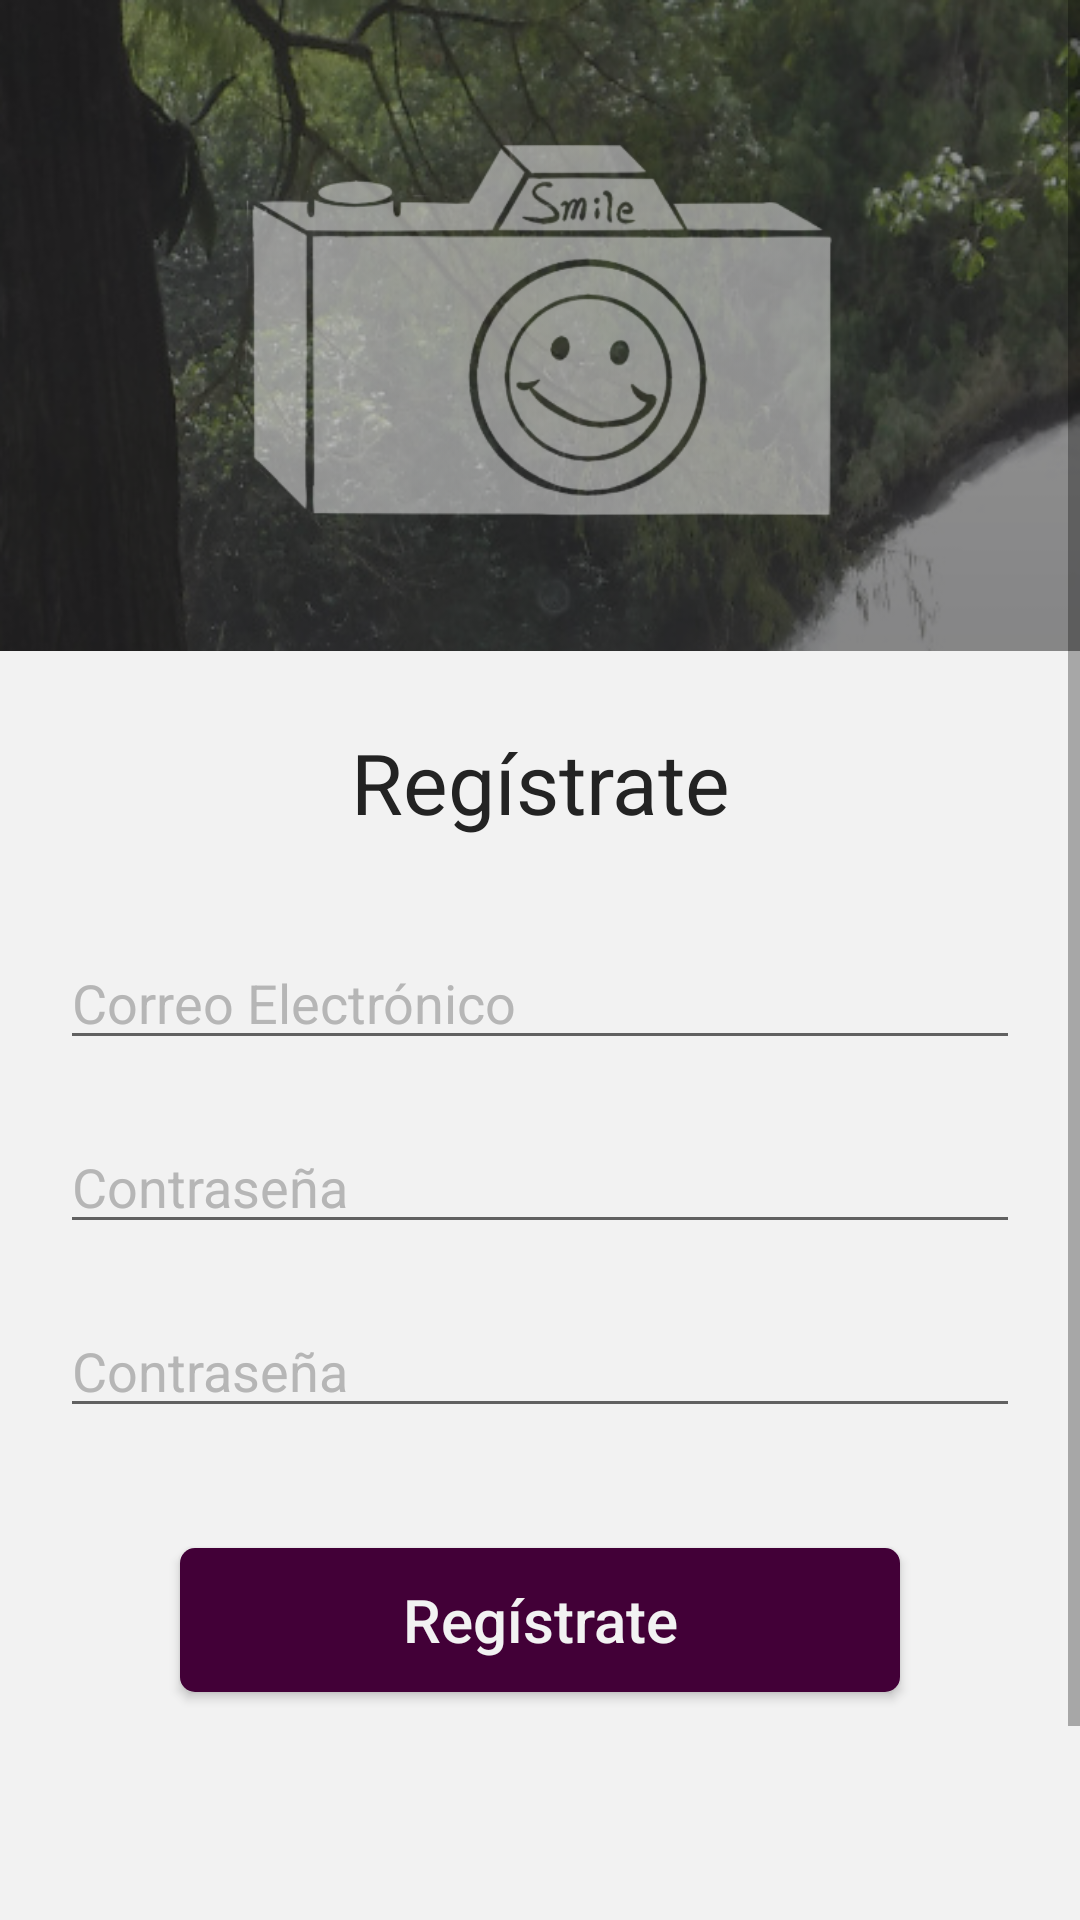

This screen was rendered from an Android layout file. Write that file and the resources it references.
<!-- AndroidManifest.xml: application theme AppTheme -->
<!-- res/layout/activity_registration.xml -->
<?xml version="1.0" encoding="utf-8"?>
<ScrollView xmlns:android="http://schemas.android.com/apk/res/android"
        xmlns:app="http://schemas.android.com/apk/res-auto"
        xmlns:tools="http://schemas.android.com/tools"
        android:layout_width="match_parent"
        android:layout_height="match_parent"
        tools:context="com.changos.photoshare.login.Registration"
        android:background="@drawable/background2">

    <LinearLayout
        android:layout_width="match_parent"
        android:layout_height="match_parent"
        android:orientation="vertical">
        <ImageView
            android:id="@+id/imageView"
            android:layout_width="match_parent"
            android:layout_height="217dp"
            android:tint="#e6e6e6"
            android:alpha="0.55"
            android:tintMode="src_atop"
            app:srcCompat="@drawable/ic_jimmy"/>

        <LinearLayout
            android:layout_width="match_parent"
            android:layout_height="495dp"
            android:layout_alignParentBottom="true"
            android:background="@color/secondaryTextColor"
            android:orientation="vertical"
            android:paddingLeft="20dp"

            android:paddingRight="20dp">

            <TextView
                android:id="@+id/tituloRegistrate"
                android:layout_width="match_parent"
                android:layout_height="50dp"
                android:layout_marginBottom="20dp"
                android:layout_marginTop="25dp"
                android:gravity="center_horizontal"
                android:text="@string/Registrate"
                android:textColor="@color/primaryTextColor"
                android:textSize="28sp" />

            <EditText
                android:id="@+id/createEmail"
                android:layout_width="match_parent"
                android:layout_height="wrap_content"
                android:layout_marginBottom="20dp"
                android:ems="10"
                android:hint="@string/email"
                android:inputType="textEmailAddress"
                android:textColor="@color/primaryTextColor"
                android:textColorHint="@color/hintTextColorsito" />

            <EditText
                android:id="@+id/createPassword"
                android:layout_width="match_parent"
                android:layout_height="wrap_content"
                android:layout_marginBottom="20dp"
                android:ems="10"
                android:hint="@string/contrasena"
                android:inputType="textPassword"
                android:textColor="@color/primaryTextColor"
                android:textColorHint="@color/hintTextColorsito" />

            <EditText
                android:id="@+id/createPasswordConfirm"
                android:layout_width="match_parent"
                android:layout_height="wrap_content"
                android:ems="10"
                android:hint="@string/contrasena"
                android:inputType="textPassword"
                android:textColor="@color/primaryTextColor"
                android:textColorHint="@color/hintTextColorsito" />

            <Button
                android:id="@+id/registerBtn"
                style="@style/btn_style_2"
                android:layout_width="match_parent"
                android:layout_height="wrap_content"
                android:layout_margin="40dp"
                android:text="@string/Registrate" />

        </LinearLayout>
    </LinearLayout>
</ScrollView>
<!-- resources referenced by this layout -->
<resources>
  <color name="hintTextColorsito">#b6b6b6</color>
  <color name="primaryTextColor">#232323</color>
  <color name="secondaryTextColor">#f2f2f2</color>
  <!-- drawable background2: png bitmap (drawable-xxhdpi, 337590 bytes) -->
  <!-- drawable ic_jimmy: png bitmap (drawable-hdpi, 10592 bytes) -->
  <string name="Registrate">Regístrate</string>
  <string name="contrasena">Contraseña</string>
  <string name="email">Correo Electrónico</string>
  <style name="btn_style_2">
          <item name="android:background">@drawable/btm_background_2</item>
          <item name="android:gravity">center</item>
          <item name="android:ems">10</item>
          <item name="android:layout_height">wrap_content</item>
          <item name="android:layout_width">match_parent</item>
          <item name="android:textColor">@color/secondaryTextColor</item>
          <item name="android:layout_marginTop">20dp</item>
          <item name="android:textAllCaps">false</item>
          <item name="android:textSize">20sp</item>
          <item name="android:layout_margin">10dp</item>
      </style>
  <style name="AppTheme" parent="Theme.AppCompat.Light.NoActionBar">
          
          <item name="colorPrimary">@color/colorPrimary</item>
          <item name="colorPrimaryDark">@color/colorPrimaryDark</item>
          <item name="colorAccent">@color/colorAccent</item>
          <item name="android:textColorHint">@color/hintTextColorsito</item>
      </style>
  <!-- drawable btm_background_2 (drawable) -->
  <?xml version="1.0" encoding="utf-8"?>
  <selector xmlns:android="http://schemas.android.com/apk/res/android">
      <item>
          <shape android:shape="rectangle">
              <corners android:radius="5dp"/>
              <size android:height="20dp"/>
              <solid android:color="@color/colorPrimary"/>
          </shape>
      </item>
  </selector>
  <color name="colorPrimary">#420037</color>
  <color name="colorPrimaryDark">#220012</color>
  <color name="colorAccent">#1775d1</color>
</resources>
